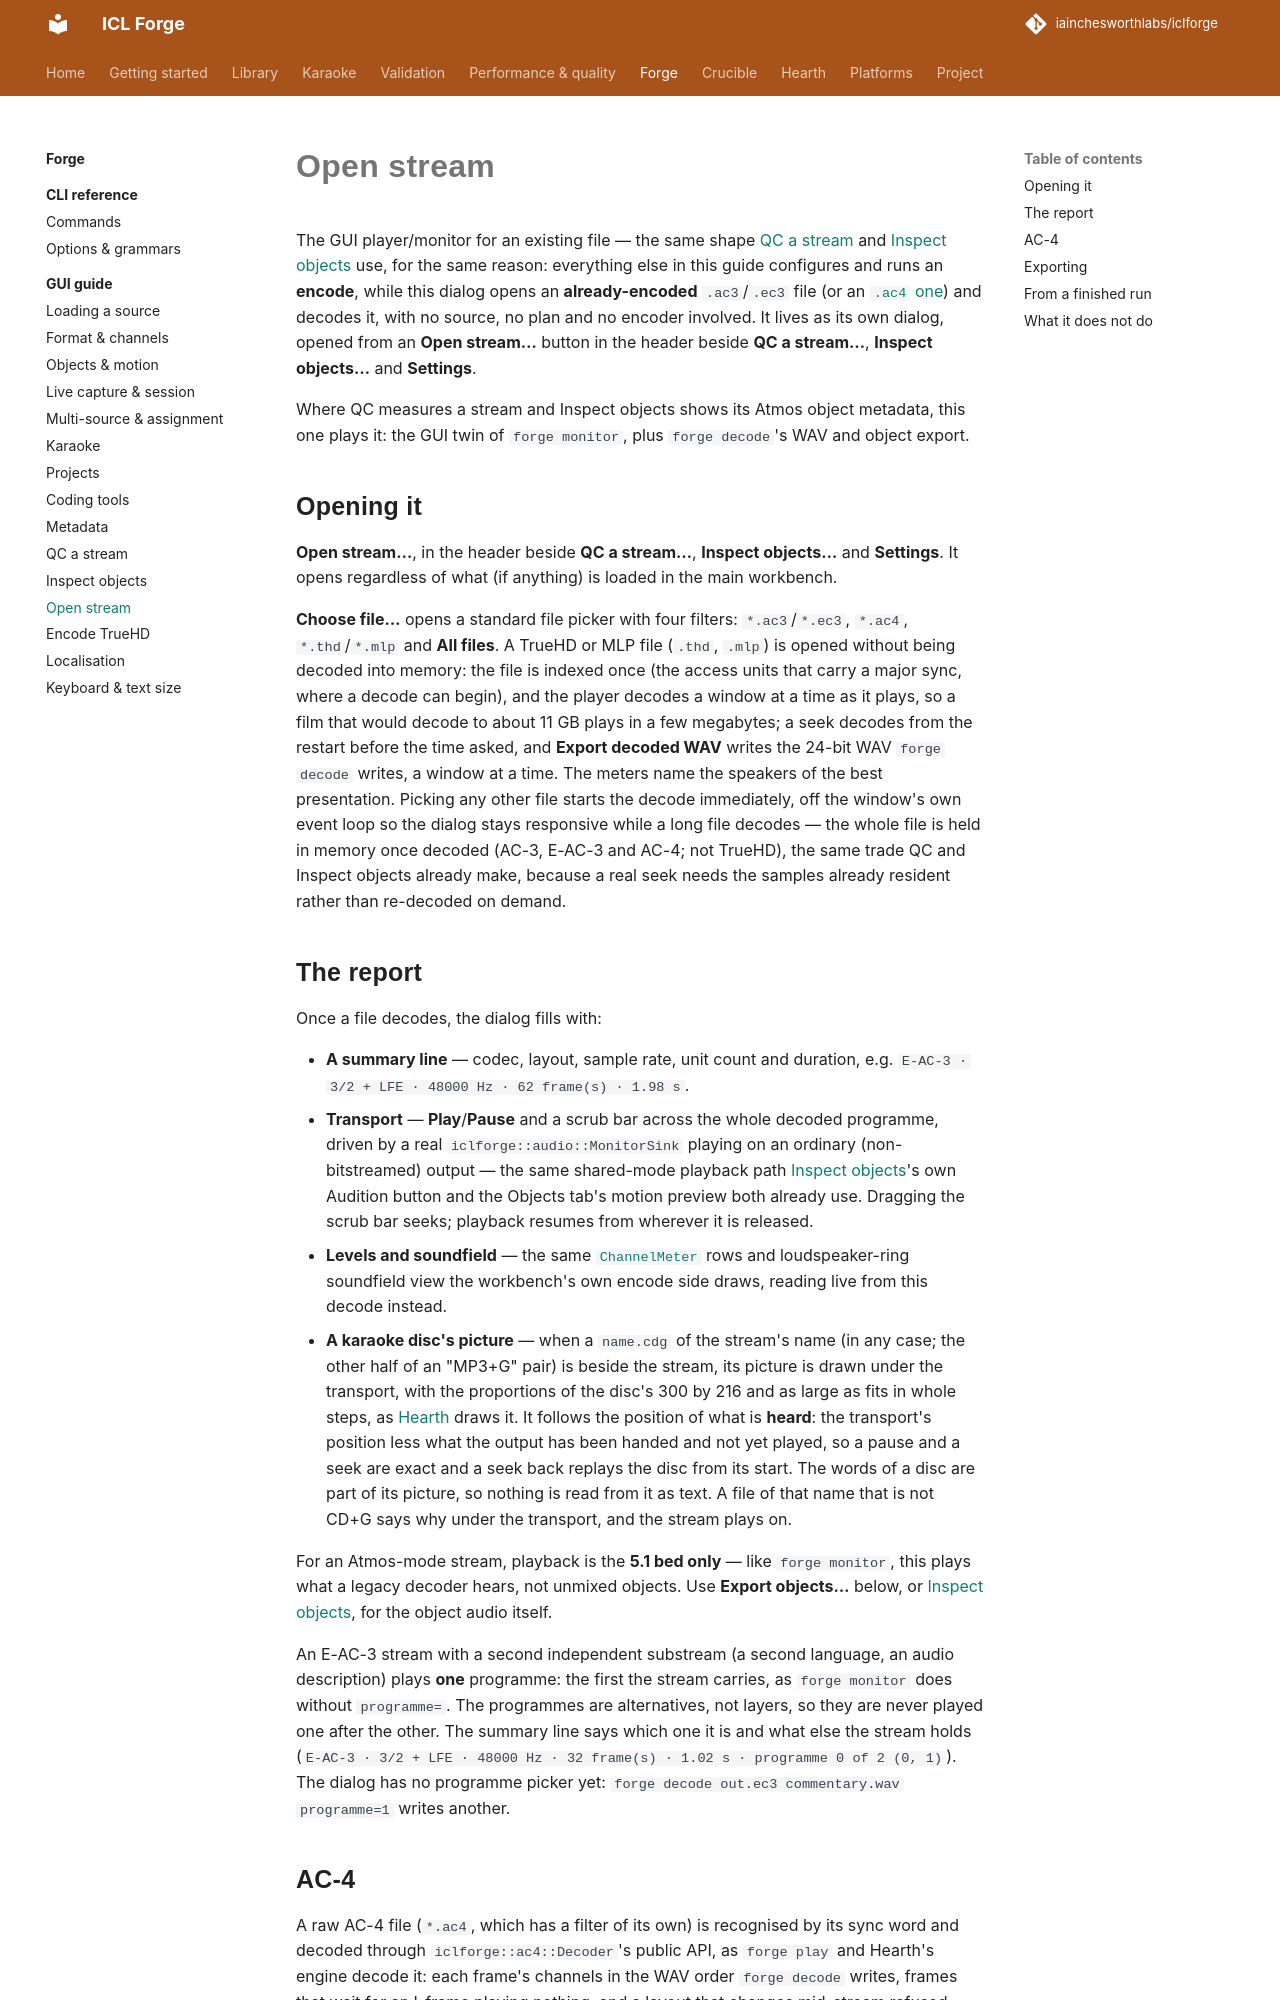

repository: iainchesworthlabs/iclforge · page: forge/gui/open-stream/index.html · generator: mkdocs

# Open stream

The GUI player/monitor for an existing file — the same shape [QC a stream](qc.md) and
[Inspect objects](inspect-objects.md) use, for the same reason: everything else in this guide
configures and runs an **encode**, while this dialog opens an **already-encoded** `.ac3`/`.ec3`
file (or an [`.ac4` one](#ac-4)) and decodes it, with no source, no plan and no encoder involved. It lives as its own dialog,
opened from an **Open stream…** button in the header beside **QC a stream…**, **Inspect
objects…** and **Settings**.

Where QC measures a stream and Inspect objects shows its Atmos object metadata, this one plays
it: the GUI twin of `forge monitor`, plus `forge decode`'s WAV and object export.

## Opening it

**Open stream…**, in the header beside **QC a stream…**, **Inspect objects…** and
**Settings**. It opens regardless of what (if anything) is loaded in the main workbench.

**Choose file…** opens a standard file picker with four filters: `*.ac3`/`*.ec3`, `*.ac4`, `*.thd`/`*.mlp` and
**All files**. A TrueHD or MLP file (`.thd`, `.mlp`) is opened without being decoded into memory: the file is indexed once (the access units that carry a major sync, where a decode can begin), and the player decodes a window at a time as it plays, so a film that would decode to about 11 GB plays in a few megabytes; a seek decodes from the restart before the time asked, and **Export decoded WAV** writes the 24-bit WAV `forge decode` writes, a window at a time. The meters name the speakers of the best presentation. Picking any other file starts the decode immediately, off the window's own event loop so the dialog stays
responsive while a long file decodes — the whole file is held in memory once decoded (AC-3, E-AC-3 and AC-4; not TrueHD), the same
trade QC and Inspect objects already make, because a real seek needs the samples already
resident rather than re-decoded on demand.

## The report

Once a file decodes, the dialog fills with:

- **A summary line** — codec, layout, sample rate, unit count and duration, e.g.
  `E-AC-3 · 3/2 + LFE · 48000 Hz · 62 frame(s) · 1.98 s`.
- **Transport** — **Play**/**Pause** and a scrub bar across the whole decoded programme, driven by
  a real `iclforge::audio::MonitorSink` playing on an ordinary (non-bitstreamed) output — the same
  shared-mode playback path [Inspect objects](inspect-objects.md#audition)'s own Audition button
  and the Objects tab's motion preview both already use. Dragging the scrub bar seeks; playback
  resumes from wherever it is released.
- **Levels and soundfield** — the same [`ChannelMeter`](loading-a-source.md#02-levels) rows and
  loudspeaker-ring soundfield view the workbench's own encode side draws, reading live from this
  decode instead.
- **A karaoke disc's picture** — when a `name.cdg` of the stream's name (in any case; the other
  half of an "MP3+G" pair) is beside the stream, its picture is drawn under the transport, with the
  proportions of the disc's 300 by 216 and as large as fits in whole steps, as
  [Hearth](../../karaoke/index.md#a-cdg-disc) draws it. It follows the position of what is
  **heard**: the transport's position less what the output has been handed and not yet played, so
  a pause and a seek are exact and a seek back replays the disc from its start. The words of a
  disc are part of its picture, so nothing is read from it as text. A file of that name that is
  not CD+G says why under the transport, and the stream plays on.

For an Atmos-mode stream, playback is the **5.1 bed only** — like `forge monitor`, this plays
what a legacy decoder hears, not unmixed objects. Use **Export objects…** below, or
[Inspect objects](inspect-objects.md), for the object audio itself.

An E-AC-3 stream with a second independent substream (a second language, an audio description) plays
**one** programme: the first the stream carries, as `forge monitor` does without `programme=`. The
programmes are alternatives, not layers, so they are never played one after the other. The summary
line says which one it is and what else the stream holds
(`E-AC-3 · 3/2 + LFE · 48000 Hz · 32 frame(s) · 1.02 s · programme 0 of 2 (0, 1)`). The dialog has no
programme picker yet: `forge decode out.ec3 commentary.wav programme=1` writes another.
